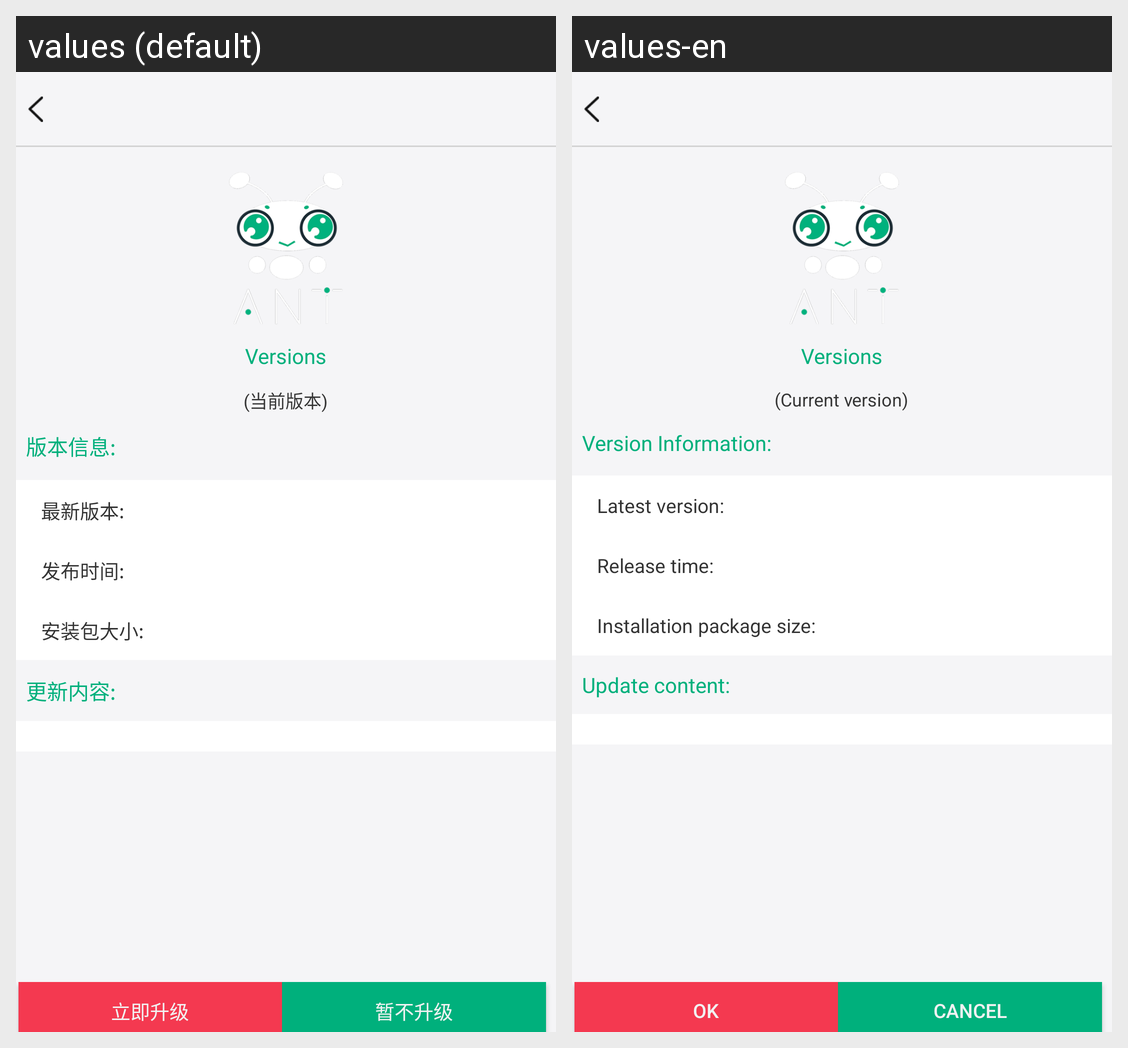

The Android screen above is rendered under two locales of the same app. Produce the string resources it draws, with the default and per-locale values.
Android screen res/layout/activity_versions.xml rendered under 2 locales, left to right: values (default), values-en. Device: Nexus 5 (rendered at 1080×1920; each locale shown at half size, 540×960, under a caption strip naming it); theme AppTheme.
Strings drawn on this screen, with the default value and each locale's value (text and hints the layout hard-codes, and strings that could not be matched under every locale, appear in the picture but are not listed):

Versions_ver
  values: Versions
  values-en: Versions

Versions_thisver
  values: (当前版本)
  values-en: (Current version)

Versions_message
  values: 版本信息:
  values-en: Version Information:

Versions_new
  values: 最新版本:
  values-en: Latest version:

Versions_date
  values: 发布时间:
  values-en: Release time:

Versions_size
  values: 安装包大小:
  values-en: Installation package size:

Versions_content
  values: 更新内容:
  values-en: Update content:

Versions_yes
  values: 立即升级
  values-en: OK

Versions_no
  values: 暂不升级
  values-en: Cancel
